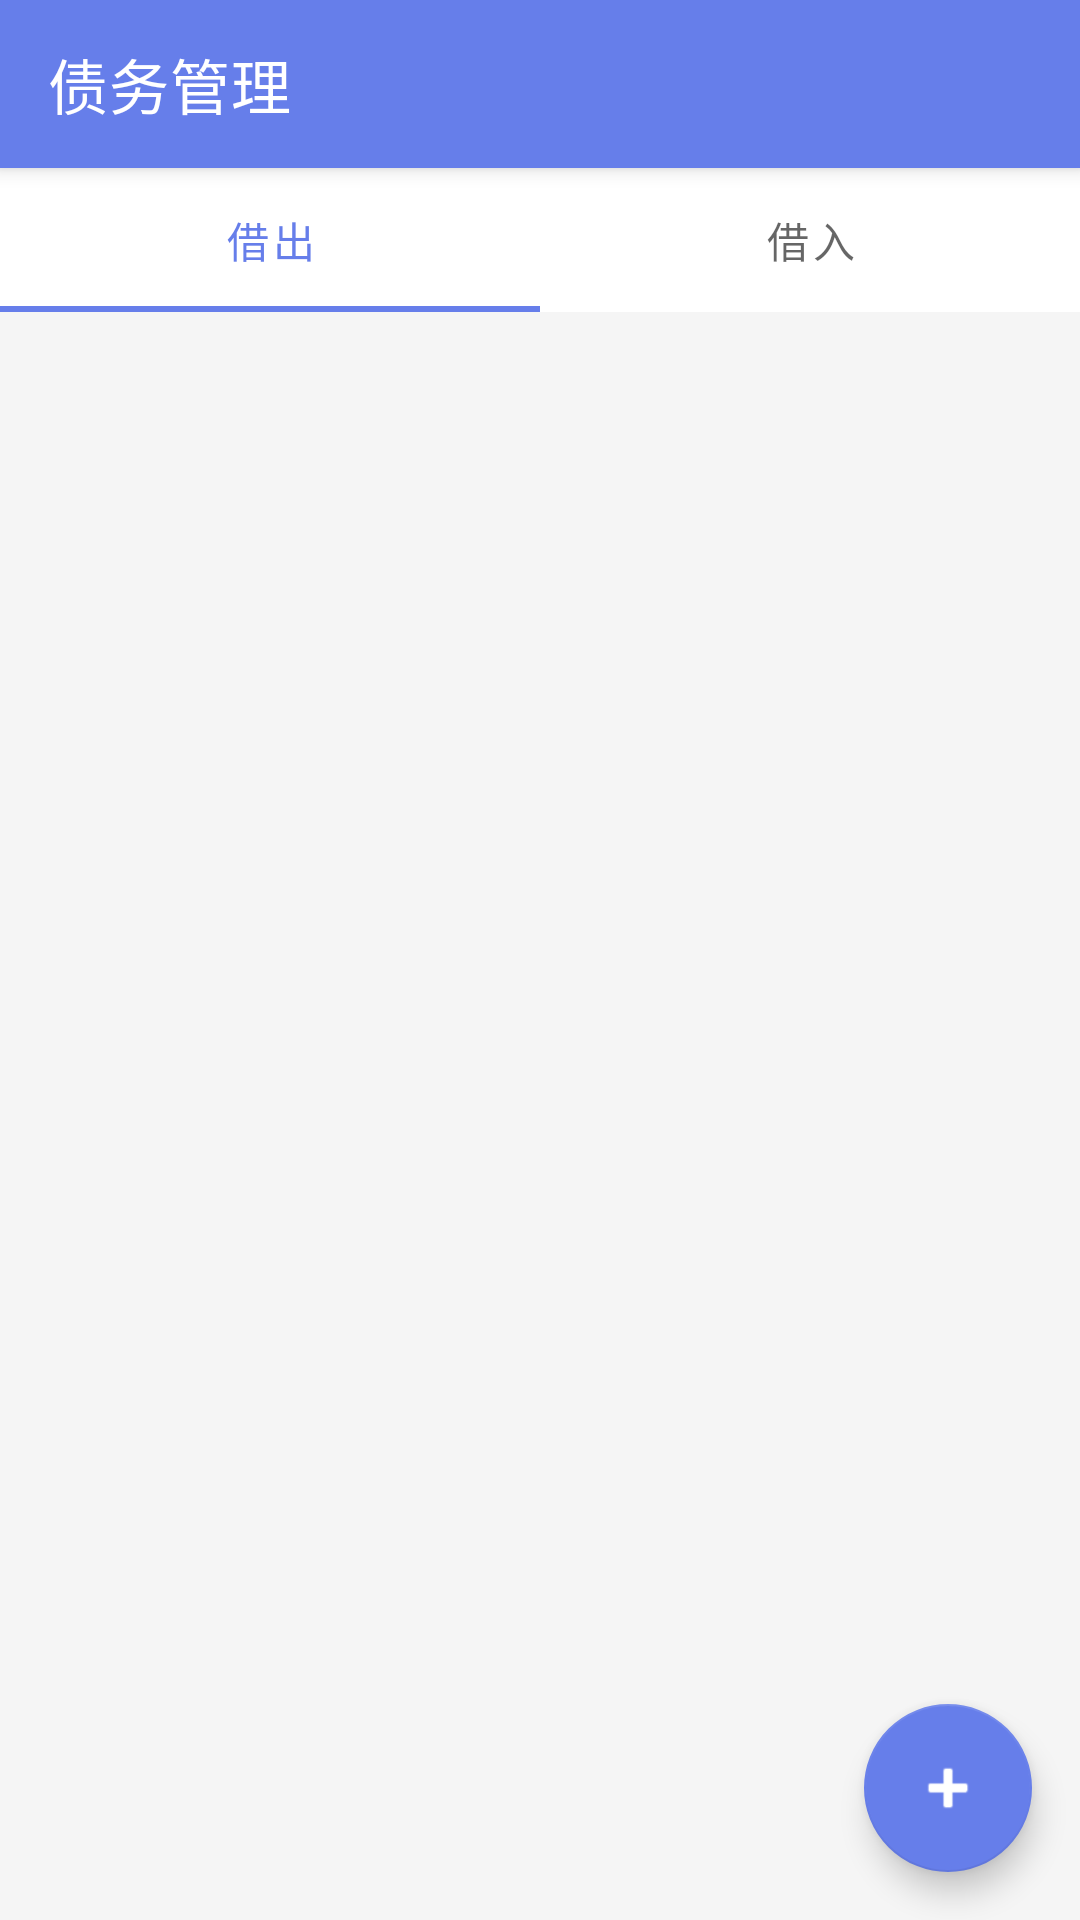

This screen was rendered from an Android layout file. Write that file and the resources it references.
<!-- AndroidManifest.xml: application theme Theme.MyApplication -->
<!-- res/layout/activity_debt.xml -->
<?xml version="1.0" encoding="utf-8"?>
<androidx.constraintlayout.widget.ConstraintLayout xmlns:android="http://schemas.android.com/apk/res/android"
    xmlns:app="http://schemas.android.com/apk/res-auto"
    android:layout_width="match_parent"
    android:layout_height="match_parent"
    android:background="#F5F5F5">

    <com.google.android.material.appbar.MaterialToolbar
        android:id="@+id/toolbar"
        android:layout_width="match_parent"
        android:layout_height="?attr/actionBarSize"
        android:background="?attr/colorPrimary"
        android:elevation="4dp"
        app:title="债务管理"
        app:titleTextColor="@android:color/white"
        app:navigationIcon="@drawable/ic_arrow_back"
        app:layout_constraintTop_toTopOf="parent" />

    <com.google.android.material.tabs.TabLayout
        android:id="@+id/tabLayout"
        android:layout_width="match_parent"
        android:layout_height="wrap_content"
        android:background="@android:color/white"
        app:layout_constraintTop_toBottomOf="@id/toolbar">

        <com.google.android.material.tabs.TabItem
            android:layout_width="wrap_content"
            android:layout_height="wrap_content"
            android:text="借出" />

        <com.google.android.material.tabs.TabItem
            android:layout_width="wrap_content"
            android:layout_height="wrap_content"
            android:text="借入" />

    </com.google.android.material.tabs.TabLayout>

    <ScrollView
        android:layout_width="match_parent"
        android:layout_height="0dp"
        app:layout_constraintTop_toBottomOf="@id/tabLayout"
        app:layout_constraintBottom_toBottomOf="parent">

        <LinearLayout
            android:id="@+id/debtList"
            android:layout_width="match_parent"
            android:layout_height="wrap_content"
            android:orientation="vertical"
            android:padding="16dp" />

    </ScrollView>

    <com.google.android.material.floatingactionbutton.FloatingActionButton
        android:id="@+id/fabAddDebt"
        android:layout_width="wrap_content"
        android:layout_height="wrap_content"
        android:layout_margin="16dp"
        android:src="@android:drawable/ic_input_add"
        app:layout_constraintBottom_toBottomOf="parent"
        app:layout_constraintEnd_toEndOf="parent" />

</androidx.constraintlayout.widget.ConstraintLayout>
<!-- resources referenced by this layout -->
<resources>
  <style name="Theme.MyApplication" parent="Theme.MaterialComponents.DayNight.DarkActionBar">
          
          <item name="colorPrimary">@color/primary</item>
          <item name="colorPrimaryVariant">@color/primary_dark</item>
          <item name="colorOnPrimary">@color/white</item>
          
          <item name="colorSecondary">@color/income_green</item>
          <item name="colorSecondaryVariant">@color/income_green_light</item>
          <item name="colorOnSecondary">@color/white</item>
          
          <item name="android:statusBarColor">@color/primary_dark</item>
          
          <item name="android:windowBackground">@color/background</item>
          
          <item name="materialCardViewStyle">@style/Widget.App.CardView</item>
          <item name="floatingActionButtonStyle">@style/Widget.App.FloatingActionButton</item>
      </style>
  <color name="primary">#667EEA</color>
  <color name="primary_dark">#5568D3</color>
  <color name="white">#FFFFFFFF</color>
  <color name="income_green">#4CAF50</color>
  <color name="income_green_light">#81C784</color>
  <color name="background">#F7F8FA</color>
  <style name="Widget.App.CardView" parent="Widget.MaterialComponents.CardView">
          <item name="cardCornerRadius">16dp</item>
          <item name="cardElevation">4dp</item>
      </style>
  <style name="Widget.App.FloatingActionButton" parent="Widget.MaterialComponents.FloatingActionButton">
          <item name="backgroundTint">@color/primary</item>
          <item name="tint">@color/white</item>
          <item name="elevation">6dp</item>
      </style>
</resources>
